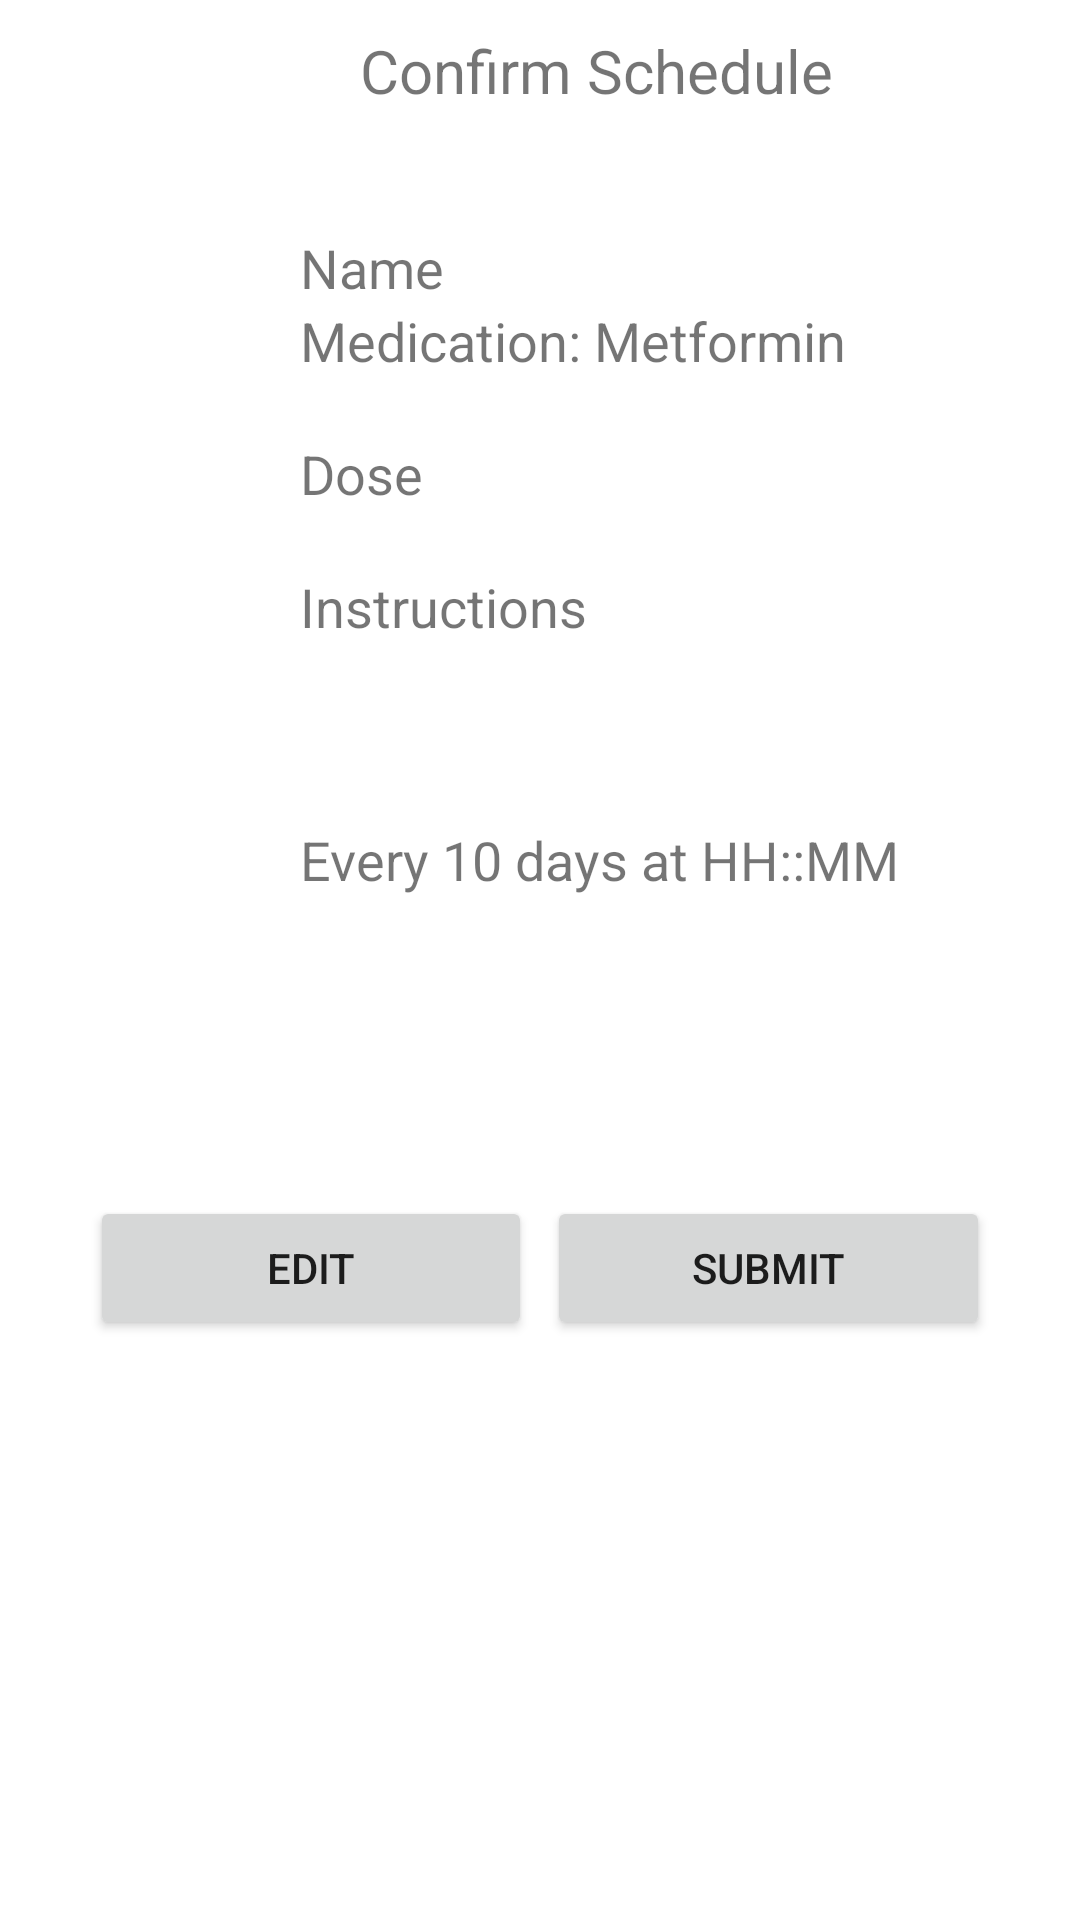

Produce the Android XML layout that renders to this screen, including the resource entries it uses.
<!-- AndroidManifest.xml: application theme Theme.DoctorsOrders -->
<!-- res/layout/activity_confirm_medication3.xml -->
<?xml version="1.0" encoding="utf-8"?>
<androidx.constraintlayout.widget.ConstraintLayout xmlns:android="http://schemas.android.com/apk/res/android"
    xmlns:app="http://schemas.android.com/apk/res-auto"
    xmlns:tools="http://schemas.android.com/tools"
    android:layout_width="match_parent"
    android:layout_height="match_parent"
    tools:context=".confirm_medication_3">
    <LinearLayout
        android:layout_width="match_parent"
        android:layout_height="wrap_content"
        android:orientation="vertical"
        tools:ignore="MissingConstraints">
        <TextView
            android:layout_width="wrap_content"
            android:layout_height="wrap_content"
            android:layout_marginLeft="120dp"
            android:layout_marginTop="10dp"
            android:layout_marginBottom="40dp"
            android:text="Confirm Schedule"
            android:textSize="20dp" />

        <LinearLayout
            android:layout_width="match_parent"
            android:layout_height="wrap_content"
            android:orientation="horizontal"
            >
            <TextView
                android:id="@+id/confirm_patient_name"
                android:layout_width="wrap_content"
                android:layout_height="wrap_content"
                android:layout_marginLeft="100dp"
                android:text="Name"
                android:textSize="18dp" />
        </LinearLayout>
        <TextView
            android:id="@+id/medication_name"
            android:layout_width="wrap_content"
            android:layout_height="wrap_content"
            android:layout_marginLeft="100dp"
            android:text="Medication: Metformin"
            android:textSize="18dp" />
        <LinearLayout
            android:layout_width="match_parent"
            android:layout_height="wrap_content"
            android:orientation="horizontal"
            android:layout_marginTop="20dp"
            >
            <TextView
                android:id="@+id/confirm_dose"
                android:layout_width="wrap_content"
                android:layout_height="wrap_content"
                android:layout_marginLeft="100dp"
                android:text="Dose"
                android:textSize="18dp"
                />






        </LinearLayout>
        <LinearLayout
            android:layout_width="match_parent"
            android:layout_height="wrap_content"
            android:orientation="vertical"
            android:layout_marginTop="20dp"
            android:gravity="center_vertical"
            >
            <TextView
                android:id="@+id/confirm_instructions"
                android:layout_width="wrap_content"
                android:layout_height="wrap_content"
                android:layout_marginLeft="100dp"
                android:text="Instructions"
                android:textSize="18dp"
                android:gravity="center"
                />
        </LinearLayout>
        <TextView
            android:id="@+id/confirm_date"
            android:layout_width="wrap_content"
            android:layout_height="wrap_content"
            android:text="Every 10 days at HH::MM"
            android:layout_marginTop="60dp"
            android:layout_marginLeft="100dp"
            android:textSize="18dp"
            />
        <LinearLayout
            android:layout_width="match_parent"
            android:layout_height="wrap_content"
            android:orientation="horizontal"
            android:layout_marginTop="100dp">

            <Button
                android:id="@+id/editBtn"
                android:layout_width="wrap_content"
                android:layout_height="wrap_content"
                android:layout_marginBottom="48dp"
                android:layout_marginLeft="30dp"
                android:text="Edit"
                app:layout_constraintBottom_toBottomOf="parent"
                app:layout_constraintEnd_toEndOf="parent"
                android:layout_weight="1"/>

            <Button
                android:id="@+id/confirm"
                android:layout_width="wrap_content"
                android:layout_height="wrap_content"
                android:layout_marginLeft="5dp"
                android:layout_marginRight="30dp"
                android:layout_marginBottom="48dp"
                android:text="Submit"
                app:layout_constraintBottom_toBottomOf="parent"
                app:layout_constraintEnd_toEndOf="parent"
                android:layout_weight="1"/>
        </LinearLayout>
    </LinearLayout>



</androidx.constraintlayout.widget.ConstraintLayout>
<!-- resources referenced by this layout -->
<resources>
  <style name="Theme.DoctorsOrders" parent="Theme.MaterialComponents.DayNight.DarkActionBar">
          
          <item name="colorPrimary">@color/purple_500</item>
          <item name="colorPrimaryVariant">@color/purple_700</item>
          <item name="colorOnPrimary">@color/white</item>
          
          <item name="colorSecondary">@color/teal_200</item>
          <item name="colorSecondaryVariant">@color/teal_700</item>
          <item name="colorOnSecondary">@color/black</item>
          
          <item name="android:statusBarColor">?attr/colorPrimaryVariant</item>
          
      </style>
  <color name="purple_500">#FF6200EE</color>
  <color name="purple_700">#FF3700B3</color>
  <color name="white">#FFFFFFFF</color>
  <color name="teal_200">#FF03DAC5</color>
  <color name="teal_700">#FF018786</color>
  <color name="black">#FF000000</color>
</resources>
